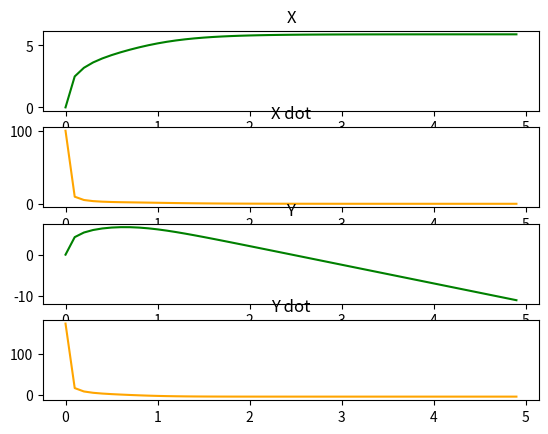

Python code for this plot:
from matplotlib import pyplot as plt
import numpy as np
import math
from scipy import interpolate
from scipy.integrate import odeint

class parameters:
    def __init__(self):
        self.g = 9.81
        self.m = 1
        self.c = 0.47
        self.pause = 0.01
        self.fps = 10
        self.t_length = 5

def interpolation(t, z, params):

    #interpolation
    t_interp = np.arange(t[0], t[len(t)-1], 1/params.fps)
    [rows, cols] = np.shape(z)
    z_interp = np.zeros((len(t_interp), cols))

    for i in range(0, cols):
        f = interpolate.interp1d(t, z[:,i])
        z_interp[:,i] = f(t_interp)

    return t_interp, z_interp

def animate(t_interp,z_interp,parms):
    #plot
    for i in range(0,len(t_interp)):
        traj, = plt.plot(z_interp[0:i,0],z_interp[0:i,2],color='red');
        prj, =  plt.plot(z_interp[i,0],z_interp[i,2],color='red',marker='o');

        plt.xlim(min(z[:,0]-1),max(z[:,0]+1))
        plt.ylim(min(z[:,2]-1),max(z[:,2]+1))
        # plt.gca().set_aspect('equal')
        plt.pause(parms.pause)
        traj.remove()
        prj.remove()

    # plt.close()
    fig2, (ax, ax2, ax3, ax4) = plt.subplots(nrows=4, ncols=1)

    ax.set_title("X")
    ax.plot(t_interp, z_interp[:,0], color="green")

    ax2.set_title("X dot")
    ax2.plot(t_interp, z_interp[:,1], color="orange")

    ax3.set_title("Y")
    ax3.plot(t_interp, z_interp[:,2], color="green")

    ax4.set_title("Y dot")
    ax4.plot(t_interp, z_interp[:,3], color="orange")

    plt.show()


def projectile(z, t, m,g,c):

    xdot = z[1]
    ydot = z[3]
    v = np.sqrt(xdot**2+ydot**2)

    #%%%% drag is prop to v^2
    dragX = c * v * xdot
    dragY = c * v * ydot

    #%%%% net acceleration %%%
    ax = 0 -  (dragX / m) #xddot
    ay = -g - (dragY / m) #yddot

    dzdt = np.array([xdot, ax, ydot, ay])
    return dzdt

if __name__=="__main__":
    params = parameters()
    # initial state
    x0, x0dot, y0, y0dot = (0, 100, 0, 100*math.tan(math.pi/3))
    z0 = np.array([x0, x0dot, y0, y0dot])

    t_start, t_end = (0, params.t_length)
    t = np.arange(t_start, t_end, 0.01)

    try:
        # calc states from ode solved
        z = odeint(projectile, z0, t, args=(params.m,params.g,params.c))
    except Exception as e:
        print(e)
    finally:
        # interpolation for ploting
        t_interp, z_interp = interpolation(t, z, params)
        # Draw plot
        animate(t_interp,z_interp,params)
        print("Everything done!")

